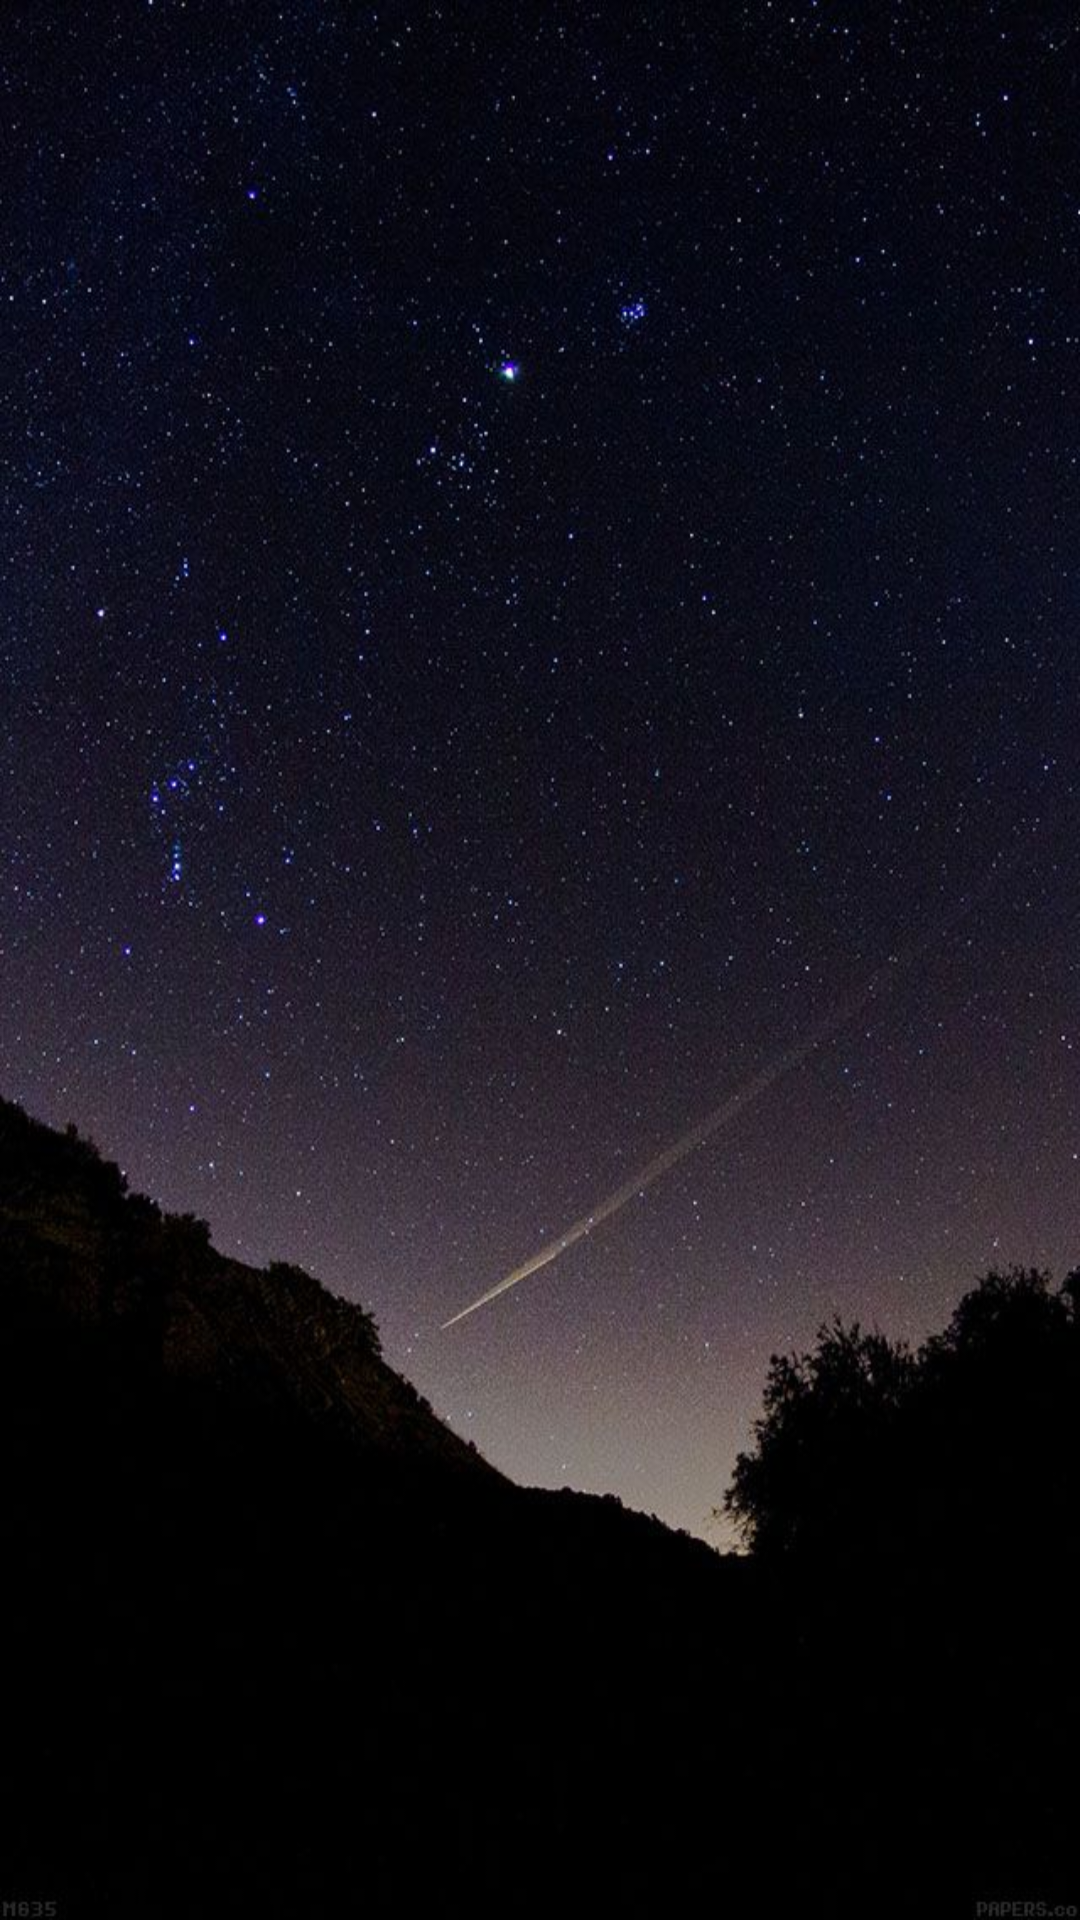

The Android layout XML behind this screen, and the referenced resources:
<!-- AndroidManifest.xml: application theme AppTheme -->
<!-- res/layout/competitions.xml -->
<?xml version="1.0" encoding="utf-8"?>
<RelativeLayout xmlns:android="http://schemas.android.com/apk/res/android"
    android:orientation="vertical"
    android:layout_width="match_parent"
    android:layout_height="match_parent"
    android:background="@drawable/background3"
    android:id="@+id/relative">

    <ListView
        android:layout_width="match_parent"
        android:layout_height="wrap_content"
        android:id="@+id/list"
        android:dividerHeight="20dp"
        android:paddingBottom="105dp"/>

</RelativeLayout>
<!-- resources referenced by this layout -->
<resources>
  <!-- drawable background3: jpg bitmap (drawable, 83369 bytes) -->
  <style name="AppTheme" parent="Theme.AppCompat.Light.DarkActionBar">
          
          <item name="colorPrimary">@color/colorPrimary</item>
          <item name="colorPrimaryDark">@color/colorPrimaryDark</item>
          <item name="colorAccent">@color/colorAccent</item>
  
          
          
  
          
          
          
  
          
          
              
          
              
  
      </style>
  <color name="colorPrimary">#35027b</color>
  <color name="colorPrimaryDark">#303F9F</color>
  <color name="colorAccent">#FF4081</color>
</resources>
